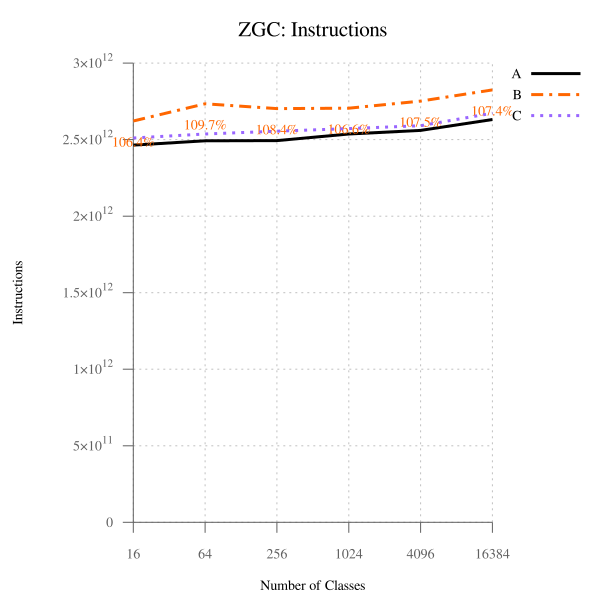

Data behind this chart, as committed beside it:
num_classes, A, B, B-to-A, C, C-to-A
16, 2464368688775, 2621572283329, 106.4, 2510762660730, 101.9, 
64, 2492345364217, 2734423098049, 109.7, 2536833158122, 101.8, 
256, 2493932968447, 2702497406525, 108.4, 2554776679071, 102.4, 
1024, 2537019469478, 2705553912582, 106.6, 2572134932933, 101.4, 
4096, 2560049746086, 2751880954859, 107.5, 2590743046235, 101.2, 
16384, 2631210608951, 2825000235822, 107.4, 2672671857363, 101.6, 
